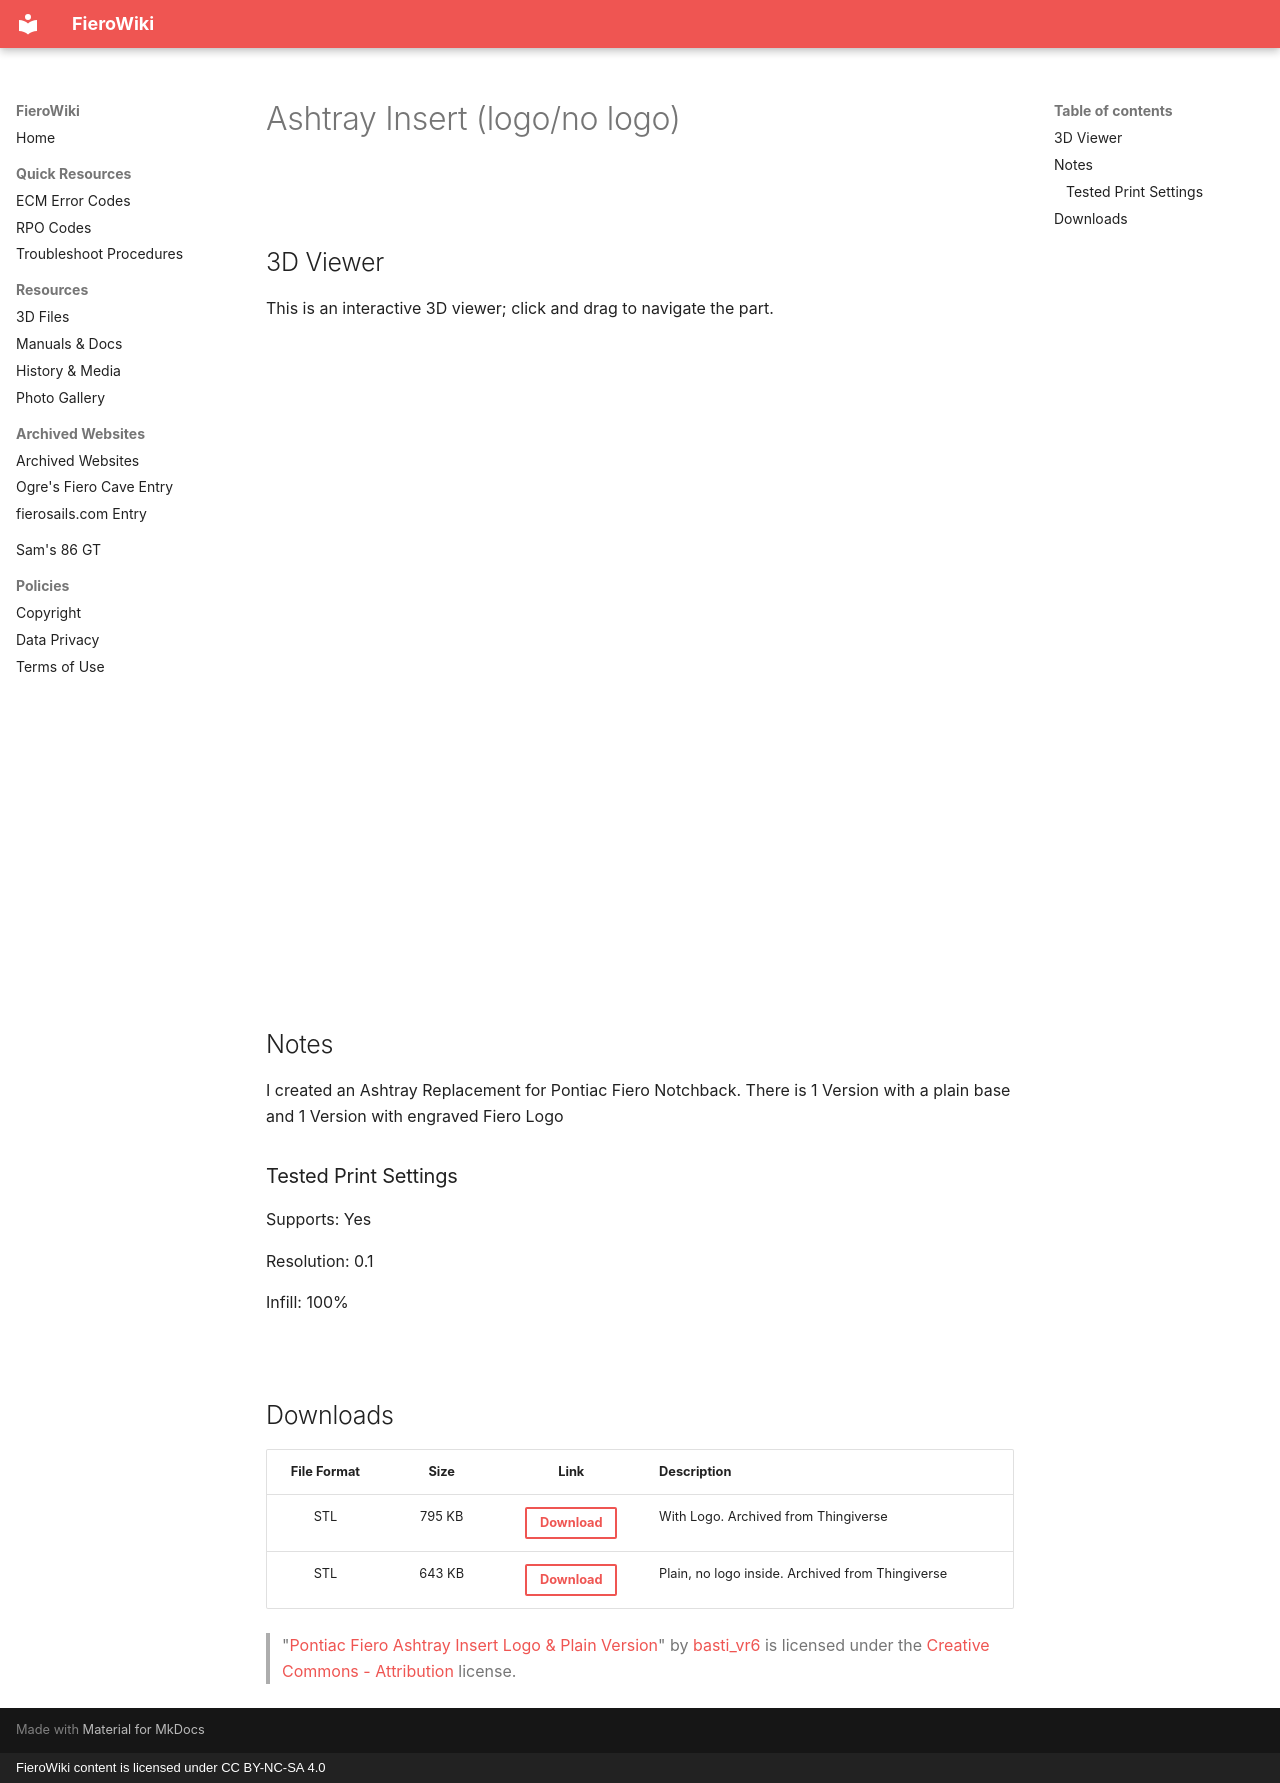

repository: sammothxc/fierowiki · page: resources/3d-files/ashtray-insert/index.html · generator: mkdocs · copyright: FieroWiki content is licensed under CC BY-NC-SA 4.0

---
title: Ashtray Insert
---

# Ashtray Insert (logo/no logo)
<br>

## 3D Viewer

This is an interactive 3D viewer; click and drag to navigate the part.

<iframe id="vs_iframe" src="https://www.viewstl.com/?embedded&shading=flat&clean=no&edges=no&bgcolor=transparent&color=red&url=https%3A%2F%2Ffierofile.samwarr.dev%2F3d-files%2Fashtray_insert_plain_stl.stl" style="border:0;margin:0;width:600px;height:600px;"></iframe>

<br>

## Notes

I created an Ashtray Replacement for Pontiac Fiero Notchback.
There is 1 Version with a plain base and 1 Version with engraved Fiero Logo

### Tested Print Settings

Supports:
Yes

Resolution:
0.1

Infill:
100%

<br>

## Downloads

| File Format | Size | Link | Description |
|:-----------:|:----:|:----:|-------------|
| STL | 795 KB |[Download](https://fierofile.samwarr.dev/3d-files/ashtray_insert_logo_stl.stl){ .md-button }| With Logo. Archived from Thingiverse |
| STL | 643 KB |[Download](https://fierofile.samwarr.dev/3d-files/ashtray_insert_plain_stl.stl){ .md-button }| Plain, no logo inside. Archived from Thingiverse |

> "[Pontiac Fiero Ashtray Insert Logo & Plain Version](https://www.thingiverse.com/thing:3259292)" by [basti_vr6](https://www.thingiverse.com/basti_vr6) is licensed under the [Creative Commons - Attribution](https://creativecommons.org/licenses/by/4.0/) license.
